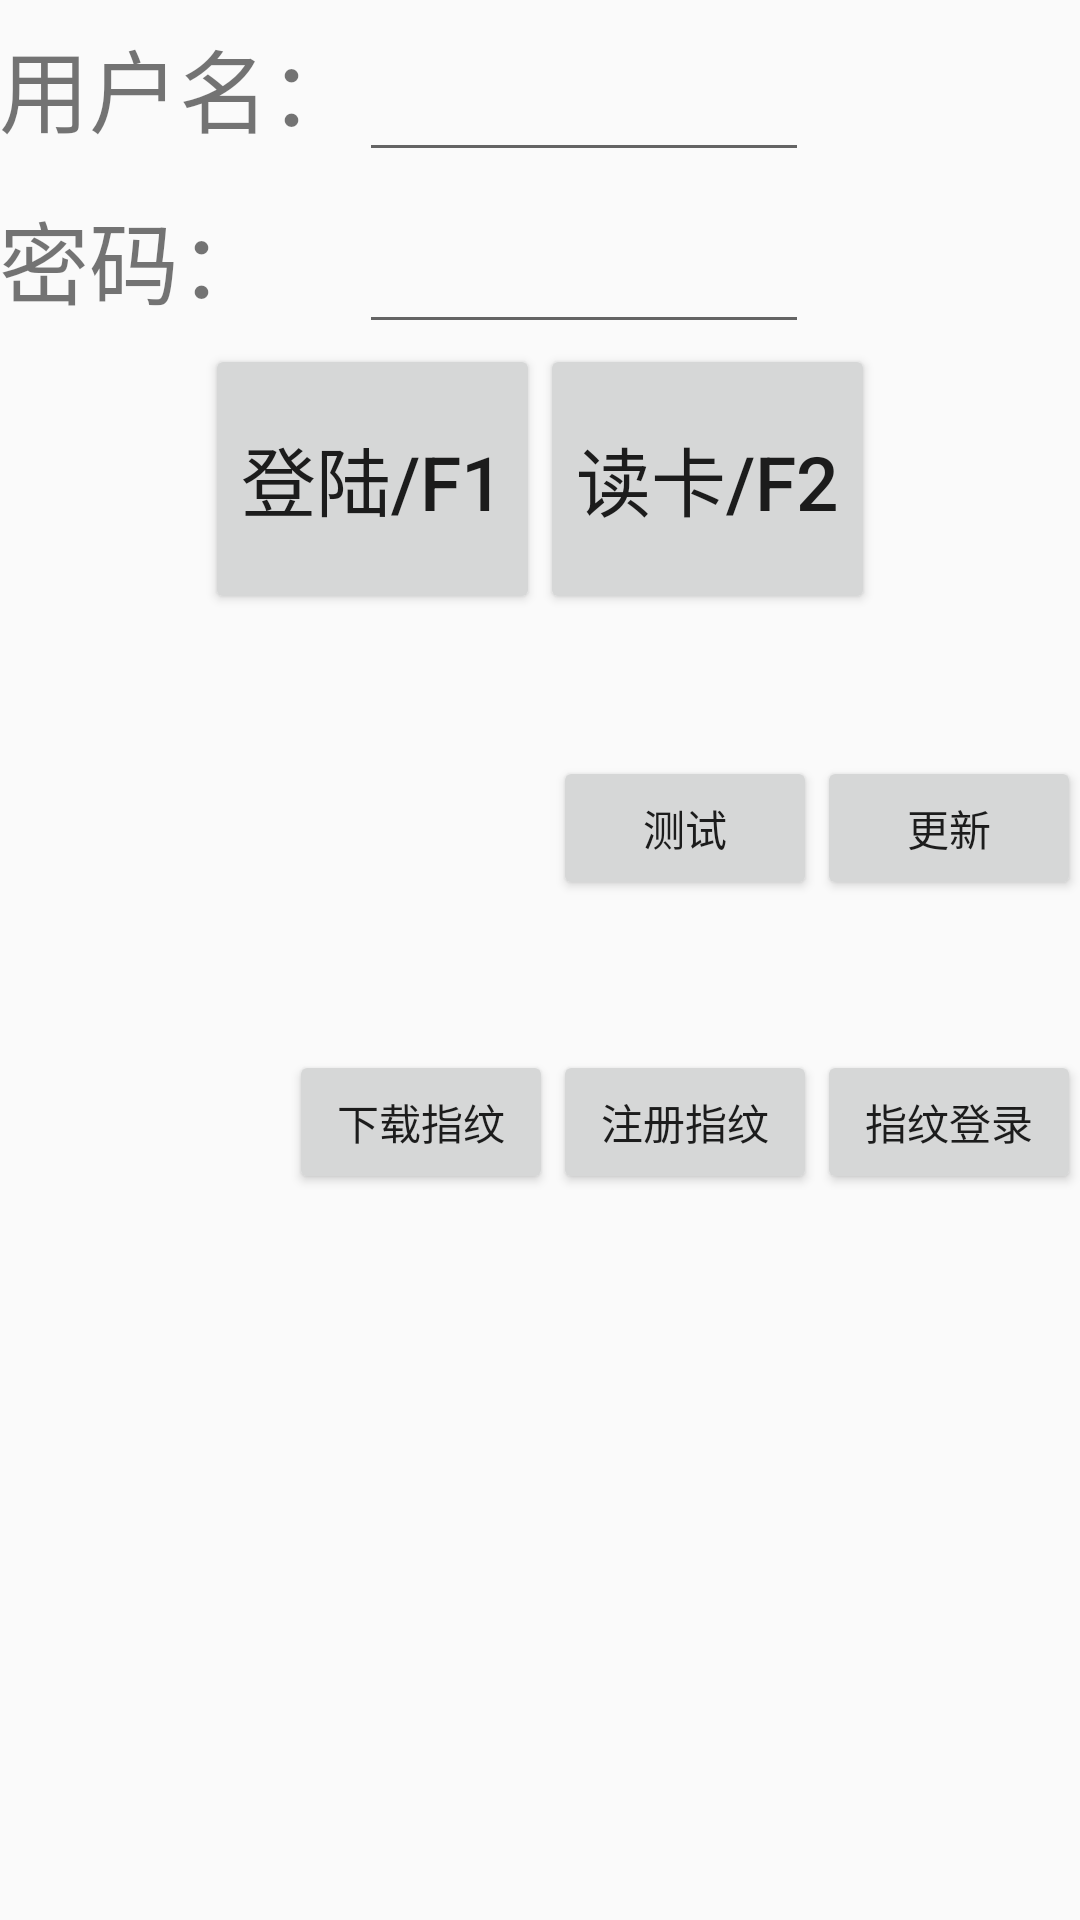

Layout XML and referenced resources for this Android screen:
<!-- AndroidManifest.xml: application theme AppTheme -->
<!-- res/layout/activity_login.xml -->
<RelativeLayout xmlns:android="http://schemas.android.com/apk/res/android"
                xmlns:tools="http://schemas.android.com/tools"
                android:layout_width="match_parent"
                android:layout_height="match_parent"
                android:paddingBottom="@dimen/activity_vertical_margin"
                android:paddingLeft="@dimen/activity_horizontal_margin"
                android:paddingRight="@dimen/activity_horizontal_margin"
                android:paddingTop="@dimen/activity_vertical_margin"
                tools:context=".Login">

    <LinearLayout
        android:id="@+id/Logic_LL_user"
        android:layout_width="wrap_content"
        android:layout_height="wrap_content">

        <TextView
            android:id="@+id/Log_TV_Name"
            android:layout_width="wrap_content"
            android:layout_height="wrap_content"
            android:text="@string/UserName"
            android:textSize="30sp"/>

        <EditText
            android:id="@+id/Log_ET_Name"
            android:layout_width="150sp"
            android:layout_height="wrap_content"
            android:inputType="number"
            android:maxLength="6"
            android:textSize="30sp"/>
    </LinearLayout>

    <LinearLayout
        android:id="@+id/Logic_LL_pass"
        android:layout_width="wrap_content"
        android:layout_height="wrap_content"
        android:layout_below="@+id/Logic_LL_user">

        <TextView
            android:id="@+id/Log_TV_PassWord"
            android:layout_width="120sp"
            android:layout_height="wrap_content"
            android:text="@string/UserPassword"
            android:textSize="30sp"/>

        <EditText
            android:id="@+id/Log_ET_PassWord"
            android:layout_width="150sp"
            android:layout_height="wrap_content"
            android:inputType="numberPassword"
            android:maxLength="6"
            android:textSize="30sp"/>
    </LinearLayout>

    <LinearLayout
        android:id="@+id/Logic_LL_Operbtn"
        android:layout_width="fill_parent"
        android:layout_height="wrap_content"
        android:layout_below="@+id/Logic_LL_pass"
        android:gravity="center">

        <Button
            android:id="@+id/Log_BN_Ent"
            android:layout_width="wrap_content"
            android:layout_height="90sp"
            android:text="@string/Log_Ent"
            android:textSize="25sp"/>

        <Button
            android:id="@+id/Log_BN_HF"
            android:layout_width="wrap_content"
            android:layout_height="90sp"
            android:text="@string/Log_readcard"
            android:textSize="25sp"/>

    </LinearLayout>
    <LinearLayout
        android:layout_width="match_parent"
        android:layout_height="wrap_content"
        android:layout_below="@+id/Logic_LL_Operbtn"
        android:id="@+id/Logic_LL_textview"
        android:orientation="vertical">
        <TextView
            android:id="@+id/log_tv_vision"
            android:layout_width="wrap_content"
            android:layout_height="wrap_content"
            android:textColor="@color/androidblued"
            android:textSize="20sp"/>
        <TextView
            android:layout_width="wrap_content"
            android:layout_height="wrap_content"
            android:id="@+id/log_tv_hsimei"
            android:textSize="15sp"
            android:textColor="@color/androidyellowd"/>
    </LinearLayout>


    <RelativeLayout
        android:layout_width="fill_parent"
        android:layout_height="wrap_content"
        android:id="@+id/Logic_LL_info"
        android:layout_below="@+id/Logic_LL_textview">
        <Button
            android:id="@+id/btnTest2"
            android:layout_width="wrap_content"
            android:layout_height="wrap_content"
            android:layout_toStartOf="@+id/btnTest1"
            android:text="@string/Log_Test"/>

        <Button
            android:id="@+id/btnTest1"
            android:layout_width="wrap_content"
            android:layout_height="wrap_content"
            android:layout_alignParentEnd="true"
            android:text="@string/Log_Update"
            />
    </RelativeLayout>
    <RelativeLayout
        android:id="@+id/pnlFp"
        android:layout_width="match_parent"
        android:layout_height="wrap_content"
        android:layout_below="@+id/Logic_LL_info"
        android:layout_marginTop="50dp"
        >
        <Button
            android:id="@+id/btnDownloadFp"
            android:layout_width="wrap_content"
            android:layout_height="wrap_content"
            android:layout_toStartOf="@+id/btnRegisterFp"
            android:text="下载指纹"/>
        <Button
            android:id="@+id/btnRegisterFp"
            android:layout_width="wrap_content"
            android:layout_height="wrap_content"
            android:layout_toStartOf="@+id/btnLoginFp"
            android:text="注册指纹"/>
        <Button
            android:id="@+id/btnLoginFp"
            android:layout_width="wrap_content"
            android:layout_height="wrap_content"
            android:layout_alignParentEnd="true"
            android:text="指纹登录"/>
    </RelativeLayout>

    <LinearLayout
        android:layout_width="fill_parent"
        android:layout_height="wrap_content"
        android:layout_below="@+id/Logic_LL_info"
        android:layout_marginTop="20sp"
        android:orientation="vertical">
        <Switch
            android:layout_width="wrap_content"
            android:layout_height="wrap_content"
            android:id="@+id/logic_sw_address"
            android:visibility="invisible"
            android:text="访问地址:      "
            android:textSize="20sp"
            android:textOn="测试服务"
            android:textOff="正式服务"/>
    </LinearLayout>
</RelativeLayout>
<!-- resources referenced by this layout -->
<resources>
  <color name="androidblued">#0099CC</color>
  <color name="androidyellowd">#FF8800</color>
  <string name="Log_Ent">登陆/F1</string>
  <string name="Log_Test">测试</string>
  <string name="Log_Update">更新</string>
  <string name="Log_readcard">读卡/F2</string>
  <string name="UserName">用户名：</string>
  <string name="UserPassword">密码：</string>
  <style name="AppTheme" parent="Theme.AppCompat.Light.DarkActionBar">
          
          <item name="colorPrimary">@color/colorPrimary</item>
          <item name="colorPrimaryDark">@color/colorPrimaryDark</item>
          
      </style>
  <color name="colorPrimary">#3F51B5</color>
  <color name="colorPrimaryDark">#303F9F</color>
</resources>
